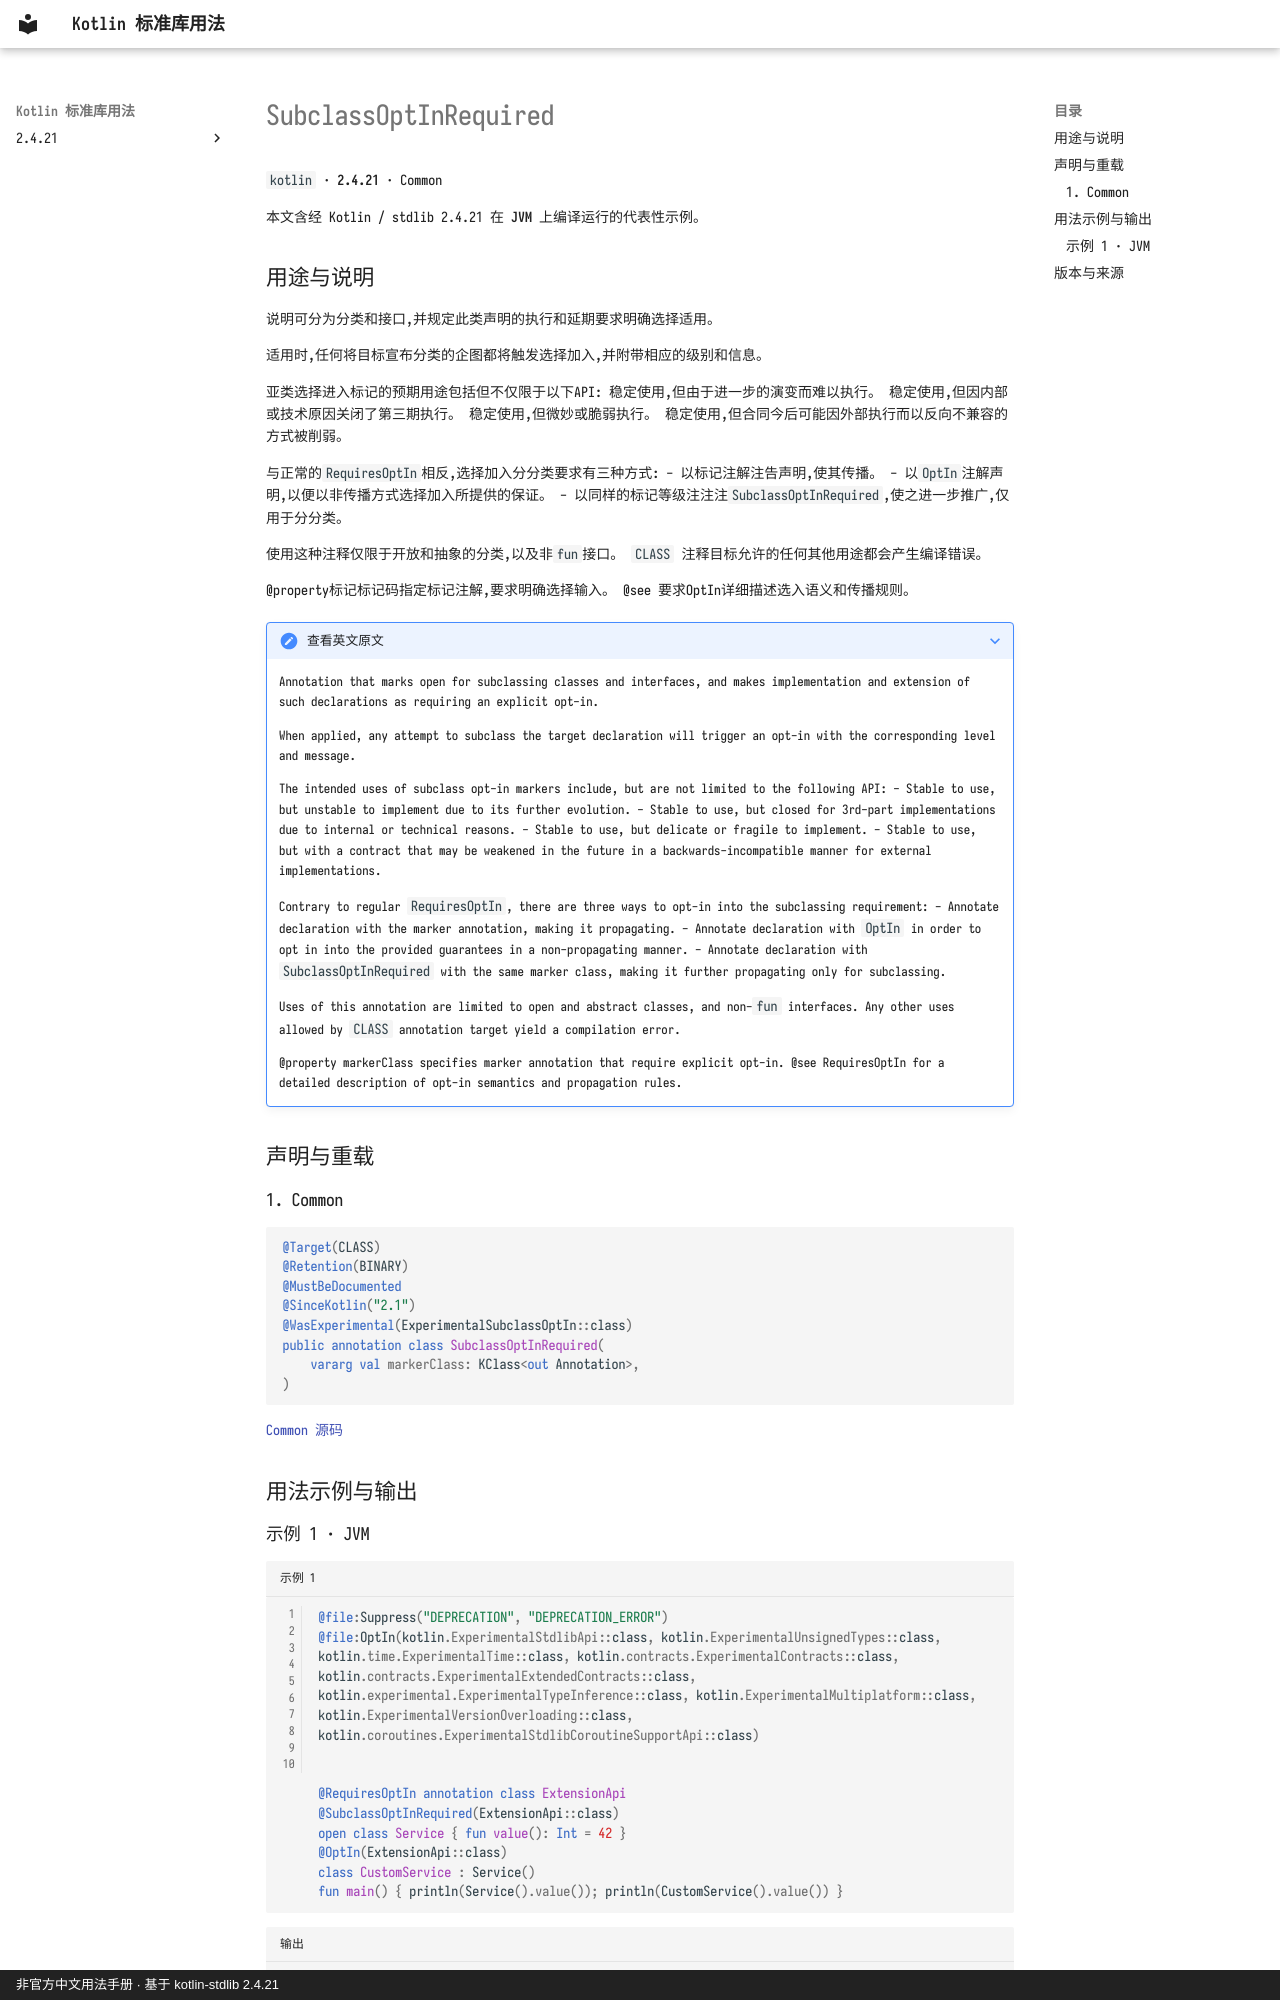

repository: oooooooko/kotlin-stdlib-docs · page: zh/api/kotlin/subclassoptinrequired--4ea3e402/index.html · generator: mkdocs · copyright: 非官方中文用法手册 · 基于 kotlin-stdlib 2.4.21

# SubclassOptInRequired

`kotlin` · **2.4.21** · Common

本文含经 Kotlin / stdlib 2.4.21 在 **JVM** 上编译运行的代表性示例。

## 用途与说明

说明可分为分类和接口,并规定此类声明的执行和延期要求明确选择适用。

适用时,任何将目标宣布分类的企图都将触发选择加入,并附带相应的级别和信息。

亚类选择进入标记的预期用途包括但不仅限于以下API: 稳定使用,但由于进一步的演变而难以执行。 稳定使用,但因内部或技术原因关闭了第三期执行。 稳定使用,但微妙或脆弱执行。 稳定使用,但合同今后可能因外部执行而以反向不兼容的方式被削弱。

与正常的`RequiresOptIn`相反,选择加入分分类要求有三种方式: - 以标记注解注告声明,使其传播。 - 以`OptIn`注解声明,以便以非传播方式选择加入所提供的保证。 - 以同样的标记等级注注注`SubclassOptInRequired`,使之进一步推广,仅用于分分类。

使用这种注释仅限于开放和抽象的分类,以及非`fun`接口。 `CLASS` 注释目标允许的任何其他用途都会产生编译错误。

@property标记标记码指定标记注解,要求明确选择输入。 @see 要求OptIn详细描述选入语义和传播规则。

??? note "查看英文原文"

    Annotation that marks open for subclassing classes and interfaces, and makes implementation
    and extension of such declarations as requiring an explicit opt-in.
    
    When applied, any attempt to subclass the target declaration will trigger an opt-in
    with the corresponding level and message.
    
    The intended uses of subclass opt-in markers include, but are not limited to the following API:
    - Stable to use, but unstable to implement due to its further evolution.
    - Stable to use, but closed for 3rd-part implementations due to internal or technical reasons.
    - Stable to use, but delicate or fragile to implement.
    - Stable to use, but with a contract that may be weakened in the future in a backwards-incompatible
      manner for external implementations.
    
    Contrary to regular `RequiresOptIn`, there are three ways to opt-in into the subclassing requirement:
    - Annotate declaration with the marker annotation, making it propagating.
    - Annotate declaration with `OptIn` in order to opt in into the provided guarantees in a non-propagating manner.
    - Annotate declaration with `SubclassOptInRequired` with the same marker class, making it further propagating only for subclassing.
    
    Uses of this annotation are limited to open and abstract classes, and non-`fun` interfaces.
    Any other uses allowed by `CLASS` annotation target yield a compilation error.
    
    @property markerClass specifies marker annotation that require explicit opt-in.
    @see RequiresOptIn for a detailed description of opt-in semantics and propagation rules.

## 声明与重载

### 1. Common

```kotlin
@Target(CLASS)
@Retention(BINARY)
@MustBeDocumented
@SinceKotlin("2.1")
@WasExperimental(ExperimentalSubclassOptIn::class)
public annotation class SubclassOptInRequired(
    vararg val markerClass: KClass<out Annotation>,
)
```

[Common 源码](https://github.com/JetBrains/kotlin/blob/v2.4.21/libraries/stdlib/src/kotlin/annotations/OptIn.kt#L153)

## 用法示例与输出
